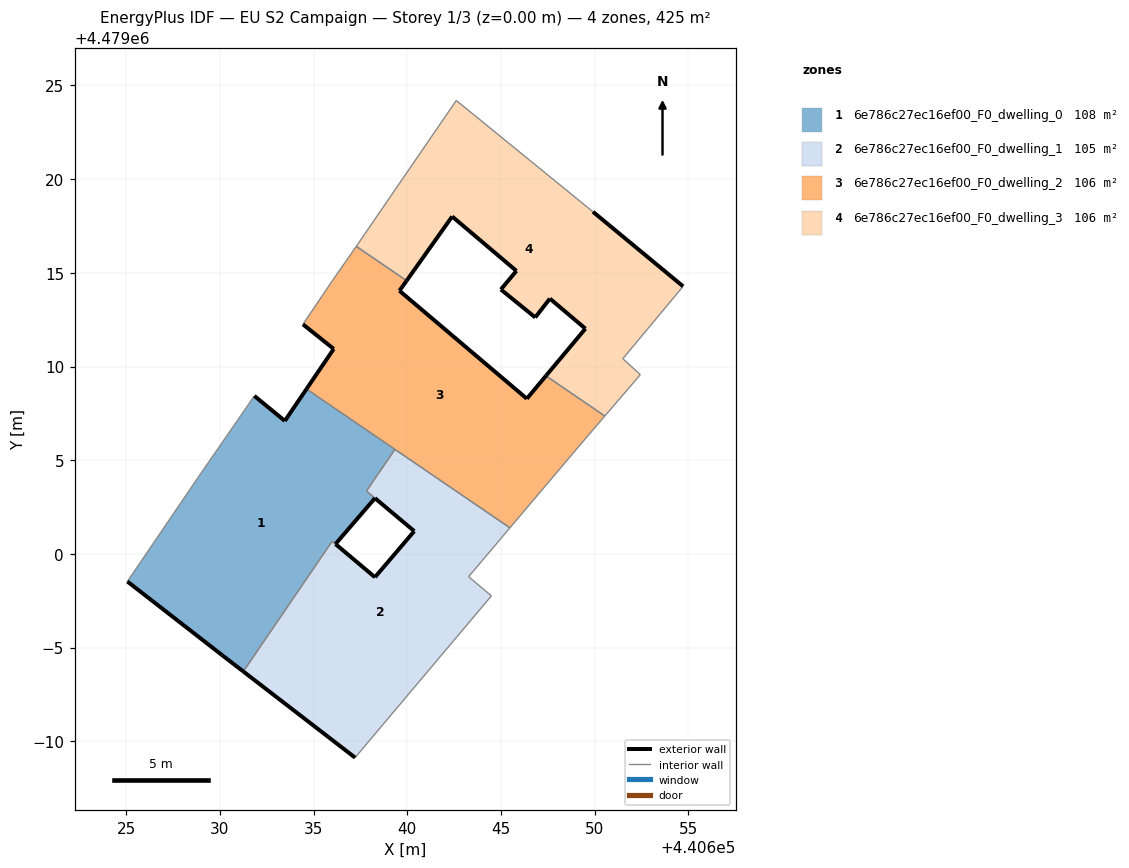
=== STOREY PLAN SPEC (per zone: floor XY polygon, exterior-wall plan segments, windows/doors) ===
zone 1: 6e786c27ec16ef00_F0_dwelling_0  (107.6 m²)
  floor: (440636.17, 4479000.53) (440638.28, 4479002.98) (440637.82, 4479003.36) (440639.34, 4479005.58) (440634.62, 4479008.80) (440633.47, 4479007.10) (440631.84, 4479008.43) (440628.96, 4479004.26) (440625.06, 4478998.53) (440630.11, 4478994.60) (440631.25, 4478993.73) (440635.99, 4479000.68)
  exterior wall: (440638.28, 4479002.98) – (440636.17, 4479000.53)  [3.2 m]
  exterior wall: (440631.25, 4478993.73) – (440630.11, 4478994.60)  [1.4 m]
  exterior wall: (440630.11, 4478994.60) – (440625.06, 4478998.53)  [6.4 m]
  exterior wall: (440631.84, 4479008.43) – (440633.47, 4479007.10)  [2.1 m]
  exterior wall: (440633.47, 4479007.10) – (440634.62, 4479008.80)  [2.1 m]
  interior walls: 8
zone 2: 6e786c27ec16ef00_F0_dwelling_1  (104.9 m²)
  floor: (440637.22, 4478989.13) (440644.49, 4478997.76) (440643.27, 4478998.78) (440645.48, 4479001.39) (440639.34, 4479005.58) (440637.82, 4479003.36) (440640.37, 4479001.22) (440638.28, 4478998.76) (440636.17, 4479000.53) (440635.99, 4479000.68) (440631.25, 4478993.73)
  exterior wall: (440637.22, 4478989.13) – (440631.25, 4478993.73)  [7.5 m]
  exterior wall: (440636.17, 4479000.53) – (440638.28, 4478998.76)  [2.7 m]
  exterior wall: (440638.28, 4478998.76) – (440640.37, 4479001.22)  [3.2 m]
  exterior wall: (440640.37, 4479001.22) – (440638.27, 4479002.98)  [2.7 m]
  exterior wall: (440636.17, 4479000.53) – (440636.17, 4479000.53)  [0.0 m]
  interior walls: 9
zone 3: 6e786c27ec16ef00_F0_dwelling_2  (106.2 m²)
  floor: (440649.26, 4479005.86) (440650.54, 4479007.36) (440647.40, 4479009.50) (440646.38, 4479008.28) (440639.58, 4479014.04) (440639.96, 4479014.58) (440637.28, 4479016.41) (440636.03, 4479014.63) (440634.43, 4479012.25) (440636.07, 4479010.94) (440634.62, 4479008.80) (440645.48, 4479001.39)
  exterior wall: (440639.96, 4479014.58) – (440639.58, 4479014.04)  [0.7 m]
  exterior wall: (440639.58, 4479014.04) – (440646.38, 4479008.28)  [8.9 m]
  exterior wall: (440646.38, 4479008.28) – (440647.40, 4479009.50)  [1.6 m]
  exterior wall: (440634.62, 4479008.80) – (440636.07, 4479010.94)  [2.6 m]
  exterior wall: (440636.07, 4479010.94) – (440634.43, 4479012.25)  [2.1 m]
  interior walls: 8
zone 4: 6e786c27ec16ef00_F0_dwelling_3  (106.3 m²)
  floor: (440652.44, 4479009.57) (440651.50, 4479010.42) (440654.72, 4479014.28) (440649.91, 4479018.26) (440642.61, 4479024.20) (440637.36, 4479016.53) (440637.28, 4479016.41) (440639.96, 4479014.58) (440642.40, 4479018.01) (440645.82, 4479015.10) (440644.99, 4479014.11) (440646.83, 4479012.62) (440647.61, 4479013.62) (440649.51, 4479012.02) (440647.40, 4479009.50) (440650.54, 4479007.36)
  exterior wall: (440649.91, 4479018.26) – (440654.72, 4479014.28)  [6.2 m]
  exterior wall: (440647.40, 4479009.50) – (440649.51, 4479012.02)  [3.3 m]
  exterior wall: (440649.51, 4479012.02) – (440647.61, 4479013.62)  [2.5 m]
  exterior wall: (440647.61, 4479013.62) – (440646.83, 4479012.62)  [1.3 m]
  exterior wall: (440646.83, 4479012.62) – (440644.99, 4479014.11)  [2.4 m]
  exterior wall: (440644.99, 4479014.11) – (440645.82, 4479015.10)  [1.3 m]
  exterior wall: (440645.82, 4479015.10) – (440642.40, 4479018.01)  [4.5 m]
  exterior wall: (440642.40, 4479018.01) – (440639.96, 4479014.58)  [4.2 m]
  interior walls: 8

=== DERIVED (storey summary) ===
Building: EU S2 Campaign
Storey: 1 of 3  (floor level z = 0.00 m)
Storey gross floor area: 425.0 m²
Zones on this storey: 4
  - 6e786c27ec16ef00_F0_dwelling_0: floor 107.6 m²; exterior wall 15.2 m (45.7 m²); WWR 0.0%
  - 6e786c27ec16ef00_F0_dwelling_1: floor 104.9 m²; exterior wall 16.3 m (48.8 m²); WWR 0.0%
  - 6e786c27ec16ef00_F0_dwelling_2: floor 106.2 m²; exterior wall 15.8 m (47.5 m²); WWR 0.0%
  - 6e786c27ec16ef00_F0_dwelling_3: floor 106.3 m²; exterior wall 25.6 m (76.9 m²); WWR 0.0%
Zone adjacency (shared interzone walls):
  - 6e786c27ec16ef00_F0_dwelling_0 ↔ 6e786c27ec16ef00_F0_dwelling_1
  - 6e786c27ec16ef00_F0_dwelling_0 ↔ 6e786c27ec16ef00_F0_dwelling_2
  - 6e786c27ec16ef00_F0_dwelling_1 ↔ 6e786c27ec16ef00_F0_dwelling_2
  - 6e786c27ec16ef00_F0_dwelling_2 ↔ 6e786c27ec16ef00_F0_dwelling_3